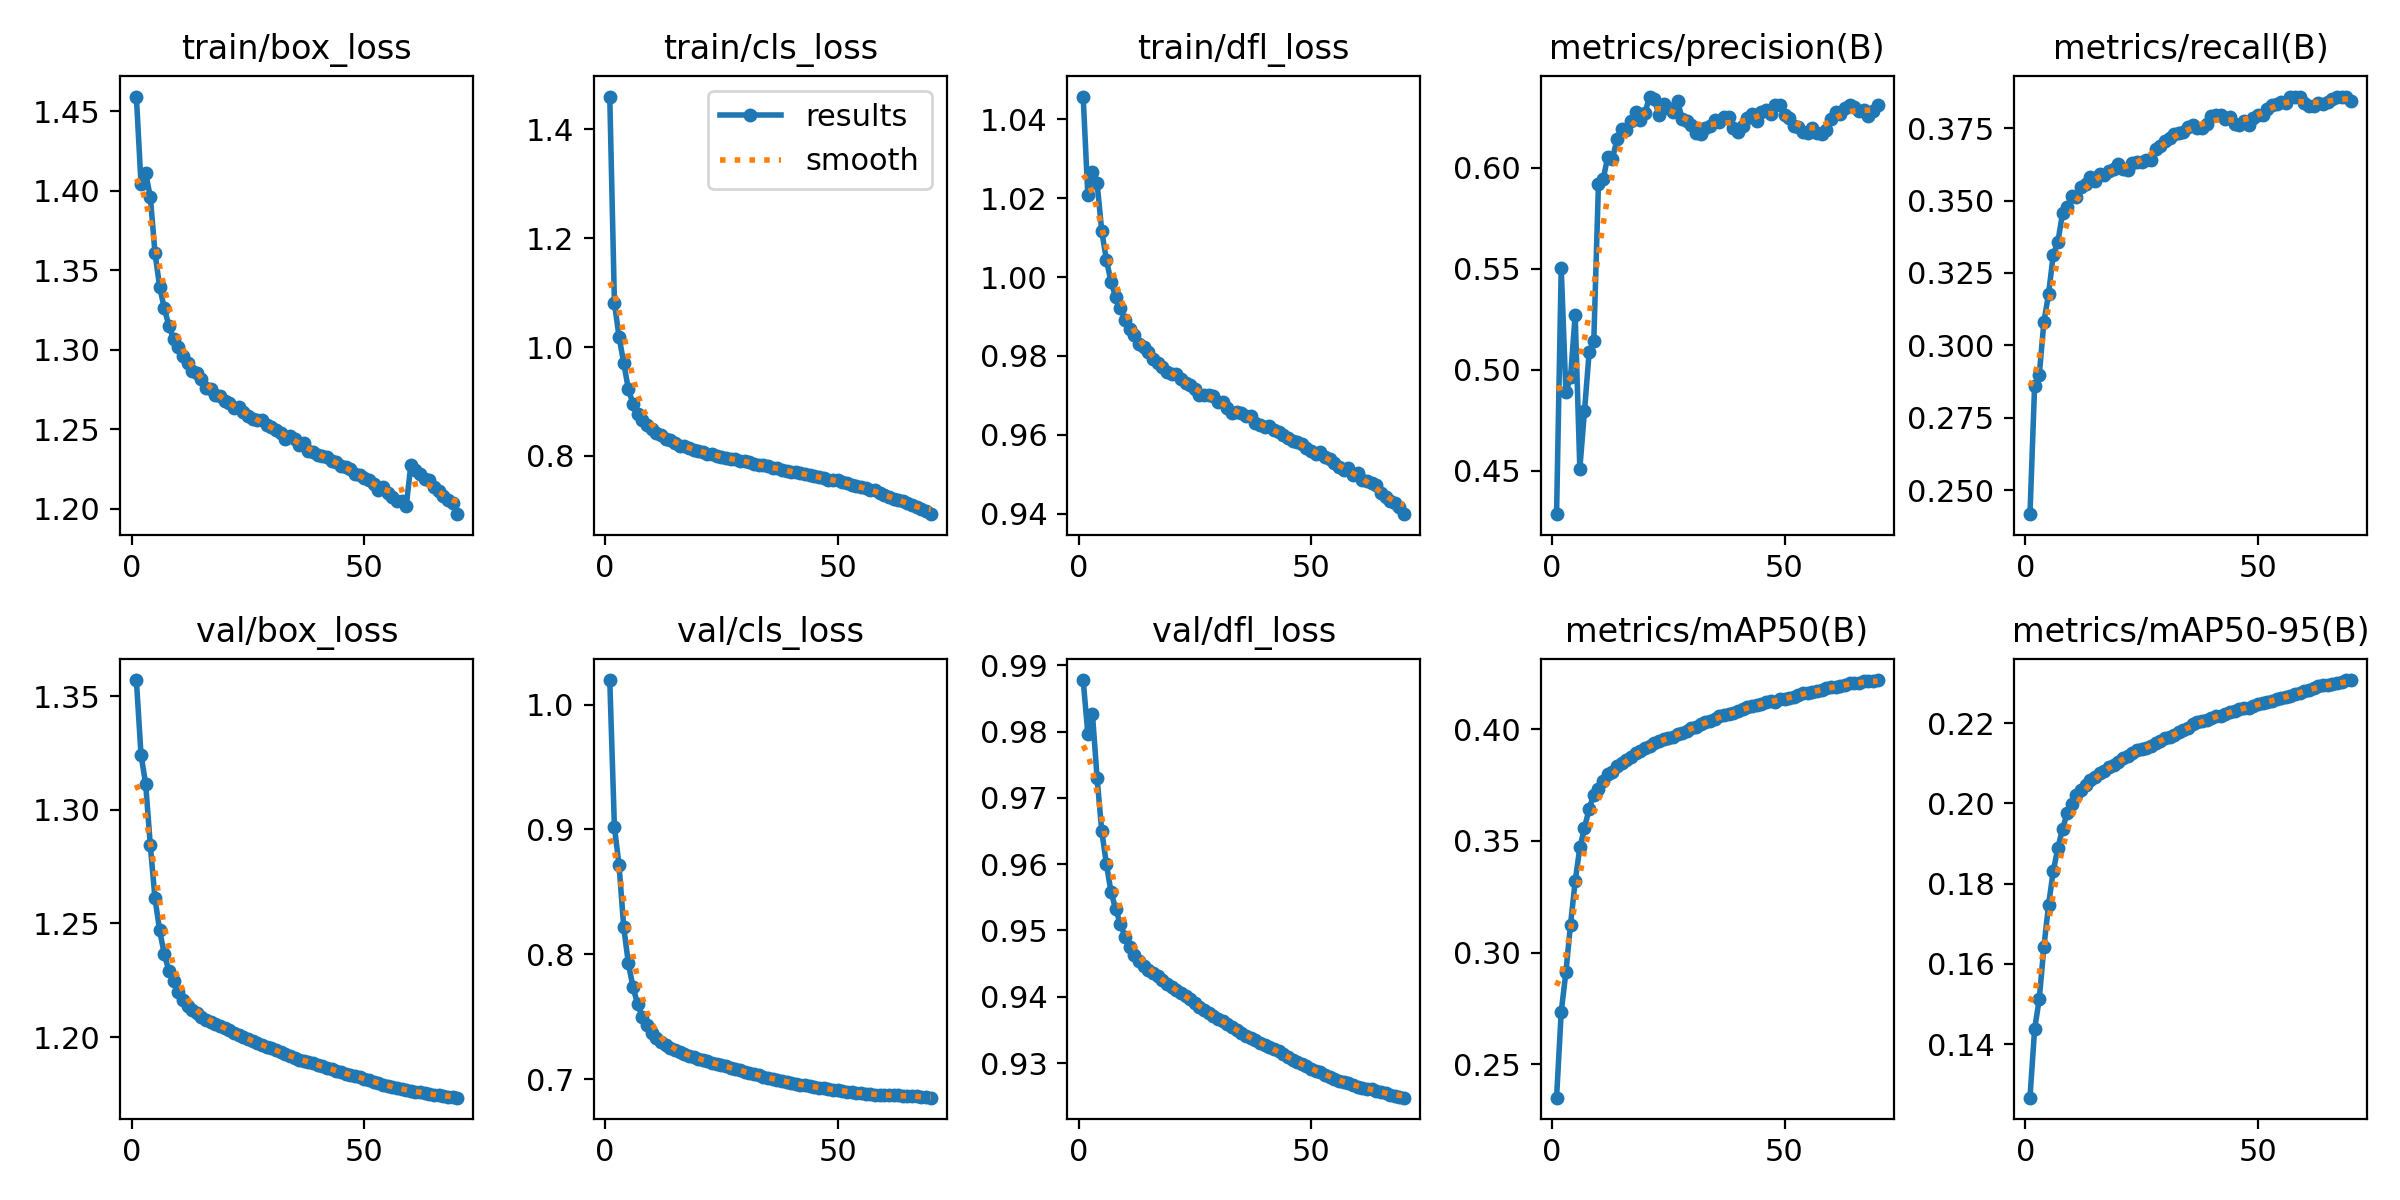

The data file committed next to this chart (first rows):
epoch, train/box_loss, train/cls_loss, train/dfl_loss, metrics/precision(B), metrics/recall(B), metrics/mAP50(B), metrics/mAP50-95(B), val/box_loss, val/cls_loss, val/dfl_loss, lr/pg0, lr/pg1, lr/pg2
1, 1.459, 1.46, 1.046, 0.4284, 0.2417, 0.2351, 0.1266, 1.357, 1.02, 0.9878, 0.003333, 0.003333, 0.003333
2, 1.404, 1.081, 1.021, 0.5503, 0.2861, 0.2735, 0.1437, 1.324, 0.9017, 0.9797, 0.006567, 0.006567, 0.006567
3, 1.411, 1.018, 1.027, 0.4889, 0.2898, 0.2911, 0.1513, 1.311, 0.8713, 0.9826, 0.009708, 0.009708, 0.009708
4, 1.396, 0.971, 1.024, 0.4962, 0.3082, 0.3125, 0.1643, 1.284, 0.8216, 0.973, 0.009563, 0.009563, 0.009563
5, 1.361, 0.9224, 1.012, 0.5271, 0.3177, 0.332, 0.1748, 1.261, 0.7928, 0.965, 0.009426, 0.009426, 0.009426
6, 1.34, 0.8957, 1.004, 0.451, 0.3312, 0.3471, 0.1831, 1.247, 0.7735, 0.96, 0.009283, 0.009283, 0.009283
7, 1.326, 0.8774, 0.9988, 0.4795, 0.3358, 0.3557, 0.1889, 1.236, 0.7599, 0.9557, 0.009139, 0.009139, 0.009139
8, 1.315, 0.8651, 0.9949, 0.5085, 0.3456, 0.3645, 0.1936, 1.229, 0.7499, 0.9532, 0.008996, 0.008996, 0.008996
9, 1.307, 0.8563, 0.9922, 0.5141, 0.3478, 0.3706, 0.1976, 1.225, 0.743, 0.951, 0.008852, 0.008852, 0.008852
10, 1.302, 0.8487, 0.9892, 0.5917, 0.3515, 0.3732, 0.1999, 1.22, 0.737, 0.9491, 0.008709, 0.008709, 0.008709
11, 1.296, 0.8424, 0.9869, 0.5942, 0.3511, 0.377, 0.202, 1.216, 0.7328, 0.9476, 0.008565, 0.008565, 0.008565
12, 1.292, 0.8376, 0.9854, 0.6052, 0.3546, 0.3798, 0.2035, 1.214, 0.7298, 0.9463, 0.008422, 0.008422, 0.008422
13, 1.286, 0.8317, 0.983, 0.6045, 0.3558, 0.3808, 0.2046, 1.212, 0.7271, 0.9454, 0.008278, 0.008278, 0.008278
14, 1.285, 0.8286, 0.9823, 0.614, 0.3582, 0.3834, 0.2057, 1.21, 0.7249, 0.9447, 0.008135, 0.008135, 0.008135
15, 1.282, 0.8241, 0.981, 0.6189, 0.3569, 0.3847, 0.2066, 1.209, 0.723, 0.944, 0.007991, 0.007991, 0.007991
16, 1.276, 0.8183, 0.9792, 0.6184, 0.3593, 0.3861, 0.2075, 1.208, 0.7217, 0.9436, 0.007848, 0.007848, 0.007848
17, 1.275, 0.8174, 0.9781, 0.6231, 0.359, 0.3874, 0.2082, 1.207, 0.72, 0.9431, 0.007704, 0.007704, 0.007704
18, 1.272, 0.8139, 0.9771, 0.6275, 0.3602, 0.3892, 0.209, 1.206, 0.7188, 0.9425, 0.007561, 0.007561, 0.007561
19, 1.271, 0.8112, 0.976, 0.6237, 0.3609, 0.3904, 0.2095, 1.205, 0.7176, 0.9419, 0.007417, 0.007417, 0.007417
20, 1.268, 0.8082, 0.9755, 0.627, 0.3626, 0.3915, 0.2104, 1.204, 0.7164, 0.9415, 0.007274, 0.007274, 0.007274
21, 1.266, 0.8071, 0.9753, 0.6352, 0.3608, 0.3927, 0.2114, 1.203, 0.7154, 0.9411, 0.00713, 0.00713, 0.00713
22, 1.263, 0.8034, 0.9742, 0.634, 0.3607, 0.3939, 0.2118, 1.202, 0.7142, 0.9406, 0.006987, 0.006987, 0.006987
23, 1.264, 0.8032, 0.9732, 0.6261, 0.3628, 0.3946, 0.2125, 1.201, 0.7131, 0.94, 0.006843, 0.006843, 0.006843
24, 1.261, 0.8003, 0.9726, 0.6314, 0.3632, 0.3958, 0.2132, 1.2, 0.712, 0.9396, 0.0067, 0.0067, 0.0067
25, 1.258, 0.7983, 0.9717, 0.6293, 0.3634, 0.3959, 0.2135, 1.199, 0.7111, 0.9391, 0.006556, 0.006556, 0.006556
26, 1.257, 0.7958, 0.97, 0.6275, 0.3639, 0.3966, 0.2138, 1.198, 0.7102, 0.9385, 0.006413, 0.006413, 0.006413
27, 1.256, 0.794, 0.97, 0.6329, 0.3639, 0.3977, 0.2143, 1.197, 0.7091, 0.938, 0.00627, 0.00627, 0.00627
28, 1.256, 0.7937, 0.9702, 0.6242, 0.3678, 0.3983, 0.215, 1.196, 0.7081, 0.9375, 0.006126, 0.006126, 0.006126
29, 1.253, 0.7909, 0.9698, 0.6231, 0.3688, 0.3993, 0.2157, 1.196, 0.7071, 0.9371, 0.005983, 0.005983, 0.005983
30, 1.252, 0.7908, 0.9684, 0.6213, 0.3706, 0.4004, 0.2163, 1.195, 0.706, 0.9367, 0.005839, 0.005839, 0.005839
31, 1.25, 0.7882, 0.9683, 0.6171, 0.3715, 0.401, 0.2166, 1.194, 0.705, 0.9363, 0.005696, 0.005696, 0.005696
32, 1.248, 0.7856, 0.9668, 0.6164, 0.3729, 0.4023, 0.2172, 1.193, 0.704, 0.9358, 0.005552, 0.005552, 0.005552
33, 1.244, 0.7829, 0.9656, 0.6198, 0.3732, 0.4033, 0.2177, 1.192, 0.703, 0.9354, 0.005409, 0.005409, 0.005409
34, 1.246, 0.7833, 0.9658, 0.6207, 0.3738, 0.4036, 0.2182, 1.192, 0.7021, 0.9349, 0.005265, 0.005265, 0.005265
35, 1.244, 0.7806, 0.9656, 0.6234, 0.3753, 0.4045, 0.2189, 1.191, 0.7012, 0.9345, 0.005122, 0.005122, 0.005122
36, 1.24, 0.7778, 0.9649, 0.6227, 0.3762, 0.4058, 0.2197, 1.19, 0.7002, 0.9341, 0.004978, 0.004978, 0.004978
37, 1.241, 0.7775, 0.9647, 0.6253, 0.3752, 0.4063, 0.2202, 1.19, 0.6995, 0.9338, 0.004835, 0.004835, 0.004835
38, 1.236, 0.7745, 0.9629, 0.6249, 0.3752, 0.4066, 0.2205, 1.189, 0.6987, 0.9335, 0.004691, 0.004691, 0.004691
39, 1.236, 0.7727, 0.9625, 0.6197, 0.3764, 0.4071, 0.2207, 1.188, 0.698, 0.933, 0.004548, 0.004548, 0.004548
40, 1.234, 0.7698, 0.9619, 0.6176, 0.3791, 0.408, 0.2213, 1.188, 0.6971, 0.9327, 0.004404, 0.004404, 0.004404
41, 1.233, 0.7698, 0.9622, 0.6204, 0.3795, 0.4092, 0.2217, 1.187, 0.6963, 0.9324, 0.004261, 0.004261, 0.004261
42, 1.233, 0.769, 0.9613, 0.6245, 0.3797, 0.41, 0.2219, 1.186, 0.6955, 0.9321, 0.004117, 0.004117, 0.004117
43, 1.23, 0.7662, 0.9608, 0.6268, 0.3781, 0.4104, 0.2224, 1.186, 0.695, 0.9317, 0.003974, 0.003974, 0.003974
44, 1.229, 0.7644, 0.96, 0.6228, 0.3788, 0.4109, 0.2228, 1.185, 0.6944, 0.9314, 0.00383, 0.00383, 0.00383
45, 1.227, 0.7625, 0.9591, 0.6273, 0.3764, 0.4113, 0.2231, 1.185, 0.6938, 0.9309, 0.003687, 0.003687, 0.003687
46, 1.226, 0.7603, 0.9585, 0.6287, 0.3761, 0.4122, 0.2235, 1.184, 0.6932, 0.9304, 0.003544, 0.003544, 0.003544
47, 1.225, 0.7597, 0.9581, 0.6266, 0.3776, 0.4127, 0.2237, 1.183, 0.6927, 0.9301, 0.0034, 0.0034, 0.0034
48, 1.222, 0.7561, 0.9578, 0.6311, 0.3761, 0.4123, 0.2238, 1.183, 0.6922, 0.9298, 0.003256, 0.003256, 0.003256
49, 1.221, 0.756, 0.9566, 0.6308, 0.3783, 0.4135, 0.2244, 1.182, 0.6916, 0.9295, 0.003113, 0.003113, 0.003113
50, 1.219, 0.755, 0.956, 0.626, 0.3796, 0.4134, 0.2248, 1.182, 0.6911, 0.9291, 0.00297, 0.00297, 0.00297
51, 1.218, 0.7524, 0.9551, 0.6244, 0.3796, 0.4138, 0.225, 1.181, 0.6906, 0.9288, 0.002826, 0.002826, 0.002826
52, 1.216, 0.7497, 0.9555, 0.6206, 0.3816, 0.4144, 0.2253, 1.18, 0.6901, 0.9286, 0.002683, 0.002683, 0.002683
53, 1.212, 0.7467, 0.9543, 0.6201, 0.3831, 0.4153, 0.2256, 1.18, 0.6895, 0.9283, 0.002539, 0.002539, 0.002539
54, 1.214, 0.7453, 0.9539, 0.6179, 0.3835, 0.4162, 0.2261, 1.179, 0.6892, 0.9279, 0.002396, 0.002396, 0.002396
55, 1.21, 0.7428, 0.9529, 0.6171, 0.3839, 0.4163, 0.2263, 1.179, 0.6888, 0.9276, 0.002252, 0.002252, 0.002252
56, 1.208, 0.7408, 0.9519, 0.6197, 0.3838, 0.4167, 0.2265, 1.178, 0.6884, 0.9274, 0.002109, 0.002109, 0.002109
57, 1.205, 0.7371, 0.951, 0.617, 0.3857, 0.4173, 0.2267, 1.178, 0.6881, 0.9271, 0.001965, 0.001965, 0.001965
58, 1.205, 0.7366, 0.9515, 0.6166, 0.3858, 0.4176, 0.2273, 1.177, 0.6876, 0.9269, 0.001822, 0.001822, 0.001822
59, 1.202, 0.7323, 0.9499, 0.6188, 0.3857, 0.4185, 0.2274, 1.177, 0.6873, 0.9266, 0.001678, 0.001678, 0.001678
60, 1.228, 0.7284, 0.9504, 0.6239, 0.3836, 0.4189, 0.228, 1.176, 0.6871, 0.9264, 0.001535, 0.001535, 0.001535
... 10 more rows
